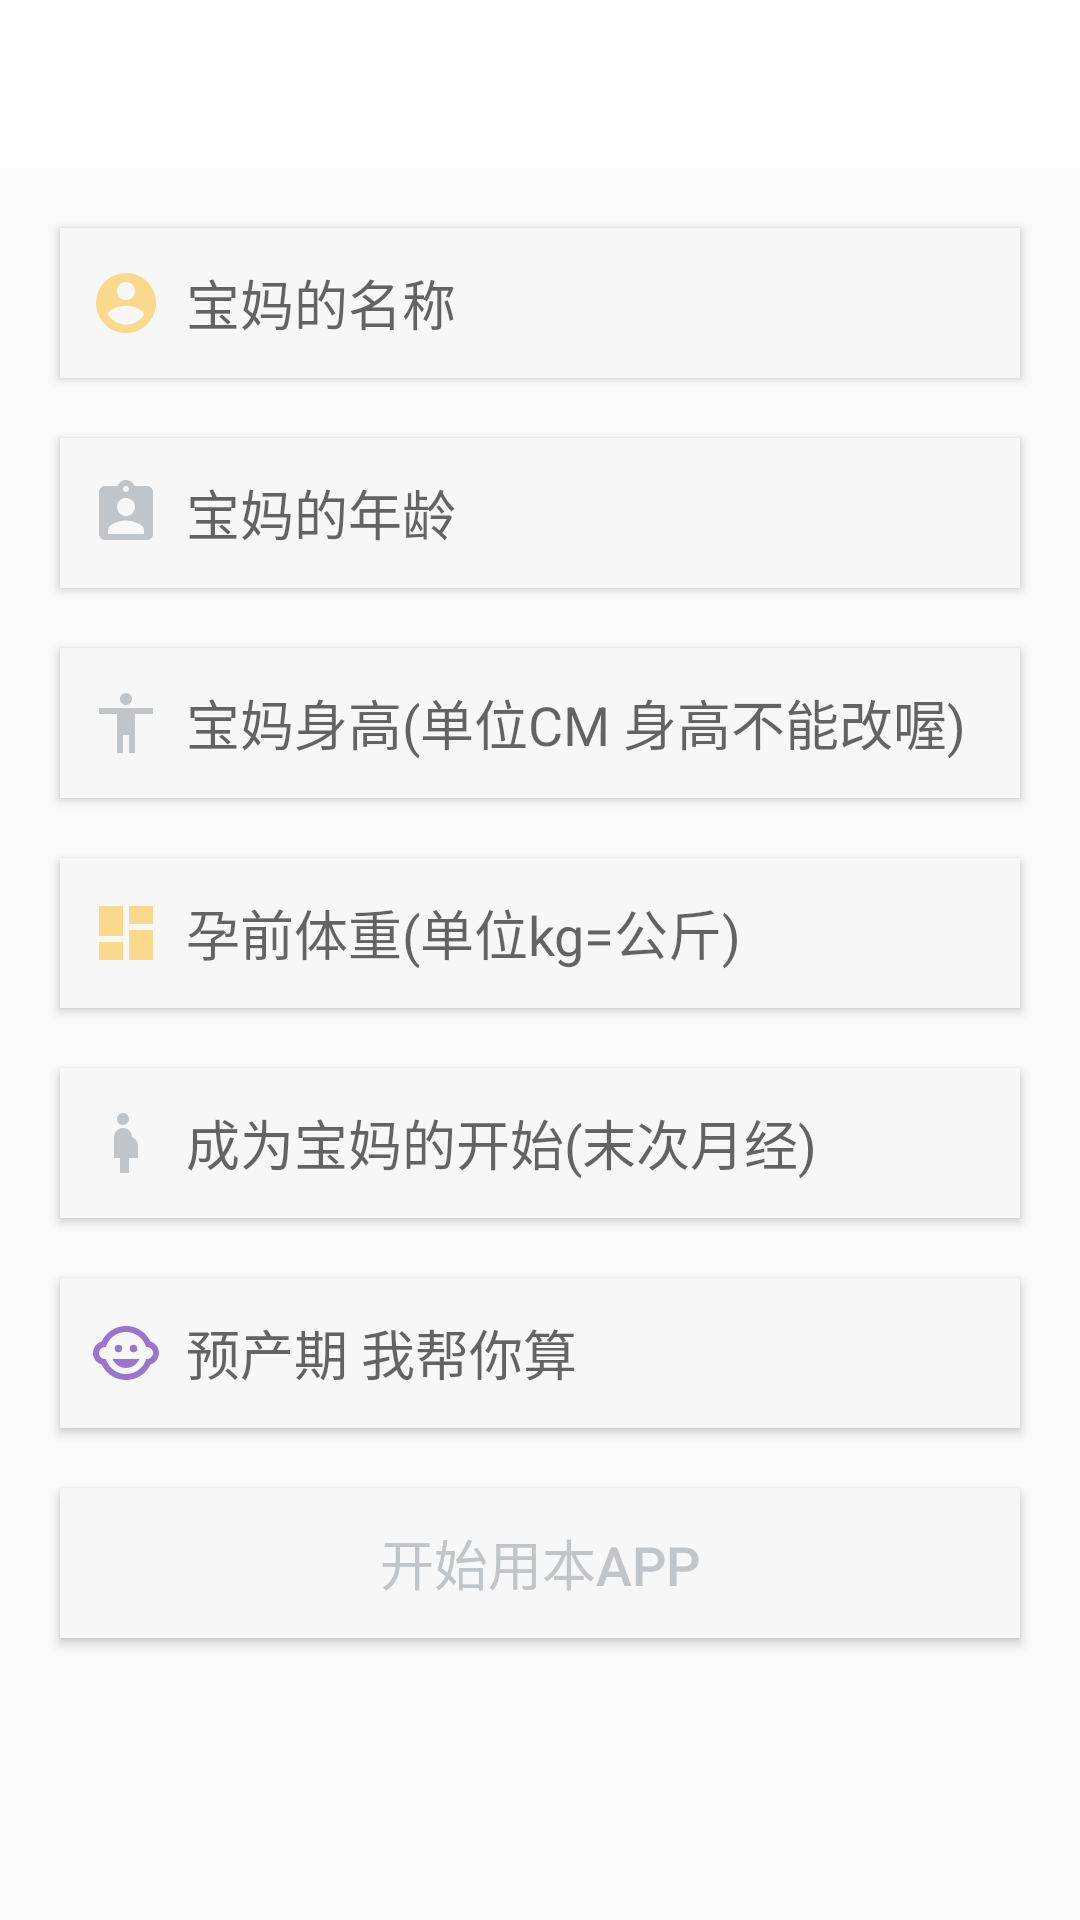

Reconstruct the res/layout file that produces this screen, plus the resources it refers to.
<!-- AndroidManifest.xml: application theme TranslucentTheme -->
<!-- res/layout/activity_register.xml -->
<?xml version="1.0" encoding="utf-8"?>
<LinearLayout xmlns:android="http://schemas.android.com/apk/res/android"
    xmlns:app="http://schemas.android.com/apk/res-auto"
    android:orientation="vertical"
    android:layout_width="match_parent"
    android:layout_height="match_parent">
    <android.support.v7.widget.Toolbar
        android:id="@+id/toolbar_register"
        android:layout_width="match_parent"
        android:layout_height="?attr/actionBarSize"
        android:background="@color/numberTwo"
        android:theme="@style/ThemeOverlay.AppCompat.ActionBar"
        app:popupTheme="@style/ThemeOverlay.AppCompat.Light"/>
    <EditText
        android:id="@+id/userName"
        android:layout_width="match_parent"
        android:layout_marginLeft="20dp"
        android:layout_marginTop="20dp"
        android:layout_marginRight="20dp"
        android:elevation="2dp"
        android:paddingLeft="10dp"
        android:layout_height="50dp"
        android:background="#F7F7F7"
        android:drawablePadding="8dp"
        android:hint="宝妈的名称"
        android:drawableLeft="@drawable/ic_account_circle_black_24dp"
        />

    <EditText
        android:id="@+id/userAge"
        android:layout_width="match_parent"
        android:layout_height="50dp"
        android:layout_marginLeft="20dp"
        android:layout_marginTop="20dp"
        android:layout_marginRight="20dp"
        android:background="#F7F7F7"
        android:drawablePadding="8dp"
        android:drawableLeft="@drawable/ic_assignment_ind_black_24dp"
        android:hint="宝妈的年龄"
        android:elevation="2dp"
        android:inputType="number"
        android:paddingLeft="10dp"
         />

    <EditText
        android:id="@+id/userHeight"
        android:layout_width="match_parent"
        android:layout_height="50dp"
        android:layout_marginLeft="20dp"
        android:layout_marginTop="20dp"
        android:layout_marginRight="20dp"
        android:background="#F7F7F7"
        android:drawablePadding="8dp"
        android:drawableLeft="@drawable/ic_accessibility_black_24dp"
        android:hint="宝妈身高(单位CM 身高不能改喔)"
        android:elevation="2dp"
        android:inputType="number"
        android:paddingLeft="10dp"
        android:paddingRight="10dp" />

    <EditText
        android:id="@+id/userWeight"
        android:layout_width="match_parent"
        android:layout_height="50dp"
        android:layout_marginLeft="20dp"
        android:layout_marginTop="20dp"
        android:drawablePadding="8dp"
        android:layout_marginRight="20dp"
        android:background="#F7F7F7"
        android:drawableLeft="@drawable/ic_dashboard_black_24dp"
        android:hint="孕前体重(单位kg=公斤)"
        android:inputType="number"
        android:elevation="2dp"
        android:paddingLeft="10dp"
        android:paddingRight="10dp" />
    <EditText
        android:id="@+id/userLastPeriod"
        android:layout_width="match_parent"
        android:layout_height="50dp"
        android:layout_marginLeft="20dp"
        android:layout_marginTop="20dp"
        android:drawablePadding="8dp"
        android:layout_marginRight="20dp"
        android:background="#F7F7F7"
        android:drawableLeft="@drawable/ic_pregnant_woman_black_24dp"
        android:hint="成为宝妈的开始(末次月经)"
        android:inputType="number"
        android:elevation="2dp"
        android:paddingLeft="10dp"
        android:paddingRight="10dp" />
    <EditText
        android:id="@+id/userDueData"
        android:layout_width="match_parent"
        android:layout_height="50dp"
        android:layout_marginLeft="20dp"
        android:layout_marginTop="20dp"
        android:drawablePadding="8dp"
        android:layout_marginRight="20dp"
        android:background="#F7F7F7"
        android:drawableLeft="@drawable/ic_child_care_black_24dp"
        android:hint="预产期 我帮你算"
        android:inputType="number"
        android:elevation="2dp"
        android:paddingLeft="10dp"
        android:paddingRight="10dp" />

    <Button
        android:id="@+id/register"
        android:layout_width="match_parent"
        android:layout_height="50dp"
        android:layout_marginLeft="20dp"
        android:textSize="18sp"
        android:textColor="#C1C5C8"
        android:background="#F7F7F7"
        android:layout_marginRight="20dp"
        android:layout_marginTop="20dp"
        android:elevation="2dp"
        android:text="开始用本APP"
        />
</LinearLayout>
<!-- resources referenced by this layout -->
<resources>
  <color name="numberTwo">#fff</color>
  <!-- drawable ic_accessibility_black_24dp (drawable) -->
  <vector android:height="24dp" android:tint="#C1C5C8"
      android:viewportHeight="24.0" android:viewportWidth="24.0"
      android:width="24dp" xmlns:android="http://schemas.android.com/apk/res/android">
      <path android:fillColor="#FF000000" android:pathData="M12,2c1.1,0 2,0.9 2,2s-0.9,2 -2,2 -2,-0.9 -2,-2 0.9,-2 2,-2zM21,9h-6v13h-2v-6h-2v6L9,22L9,9L3,9L3,7h18v2z"/>
  </vector>
  <!-- drawable ic_account_circle_black_24dp (drawable) -->
  <vector android:height="24dp" android:tint="#FAD98C"
      android:viewportHeight="24.0" android:viewportWidth="24.0"
      android:width="24dp" xmlns:android="http://schemas.android.com/apk/res/android">
      <path android:fillColor="#FF000000" android:pathData="M12,2C6.48,2 2,6.48 2,12s4.48,10 10,10 10,-4.48 10,-10S17.52,2 12,2zM12,5c1.66,0 3,1.34 3,3s-1.34,3 -3,3 -3,-1.34 -3,-3 1.34,-3 3,-3zM12,19.2c-2.5,0 -4.71,-1.28 -6,-3.22 0.03,-1.99 4,-3.08 6,-3.08 1.99,0 5.97,1.09 6,3.08 -1.29,1.94 -3.5,3.22 -6,3.22z"/>
  </vector>
  <!-- drawable ic_assignment_ind_black_24dp (drawable) -->
  <vector android:height="24dp" android:tint="#C1C5C8"
      android:viewportHeight="24.0" android:viewportWidth="24.0"
      android:width="24dp" xmlns:android="http://schemas.android.com/apk/res/android">
      <path android:fillColor="#FF000000" android:pathData="M19,3h-4.18C14.4,1.84 13.3,1 12,1c-1.3,0 -2.4,0.84 -2.82,2L5,3c-1.1,0 -2,0.9 -2,2v14c0,1.1 0.9,2 2,2h14c1.1,0 2,-0.9 2,-2L21,5c0,-1.1 -0.9,-2 -2,-2zM12,3c0.55,0 1,0.45 1,1s-0.45,1 -1,1 -1,-0.45 -1,-1 0.45,-1 1,-1zM12,7c1.66,0 3,1.34 3,3s-1.34,3 -3,3 -3,-1.34 -3,-3 1.34,-3 3,-3zM18,19L6,19v-1.4c0,-2 4,-3.1 6,-3.1s6,1.1 6,3.1L18,19z"/>
  </vector>
  <!-- drawable ic_dashboard_black_24dp (drawable) -->
  <vector android:height="24dp" android:tint="#FAD98C"
      android:viewportHeight="24.0" android:viewportWidth="24.0"
      android:width="24dp" xmlns:android="http://schemas.android.com/apk/res/android">
      <path android:fillColor="#FF000000" android:pathData="M3,13h8L11,3L3,3v10zM3,21h8v-6L3,15v6zM13,21h8L21,11h-8v10zM13,3v6h8L21,3h-8z"/>
  </vector>
  <!-- drawable ic_pregnant_woman_black_24dp (drawable) -->
  <vector android:height="24dp" android:tint="#C1C5C8"
      android:viewportHeight="24.0" android:viewportWidth="24.0"
      android:width="24dp" xmlns:android="http://schemas.android.com/apk/res/android">
      <path android:fillColor="#FF000000" android:pathData="M9,4c0,-1.11 0.89,-2 2,-2s2,0.89 2,2 -0.89,2 -2,2 -2,-0.89 -2,-2zM16,13c-0.01,-1.34 -0.83,-2.51 -2,-3 0,-1.66 -1.34,-3 -3,-3s-3,1.34 -3,3v7h2v5h3v-5h3v-4z"/>
  </vector>
  <style name="TranslucentTheme" parent="AppTheme">
      </style>
  <style name="AppTheme" parent="Theme.AppCompat.Light.NoActionBar">
          
          <item name="colorPrimary">@color/colorPrimary</item>
          <item name="colorPrimaryDark">@color/colorPrimaryDark</item>
          <item name="colorAccent">@color/colorAccent</item>
      </style>
  <color name="colorPrimary">#fff</color>
  <color name="colorPrimaryDark">#fff</color>
  <color name="colorAccent">#FF4081</color>
</resources>
